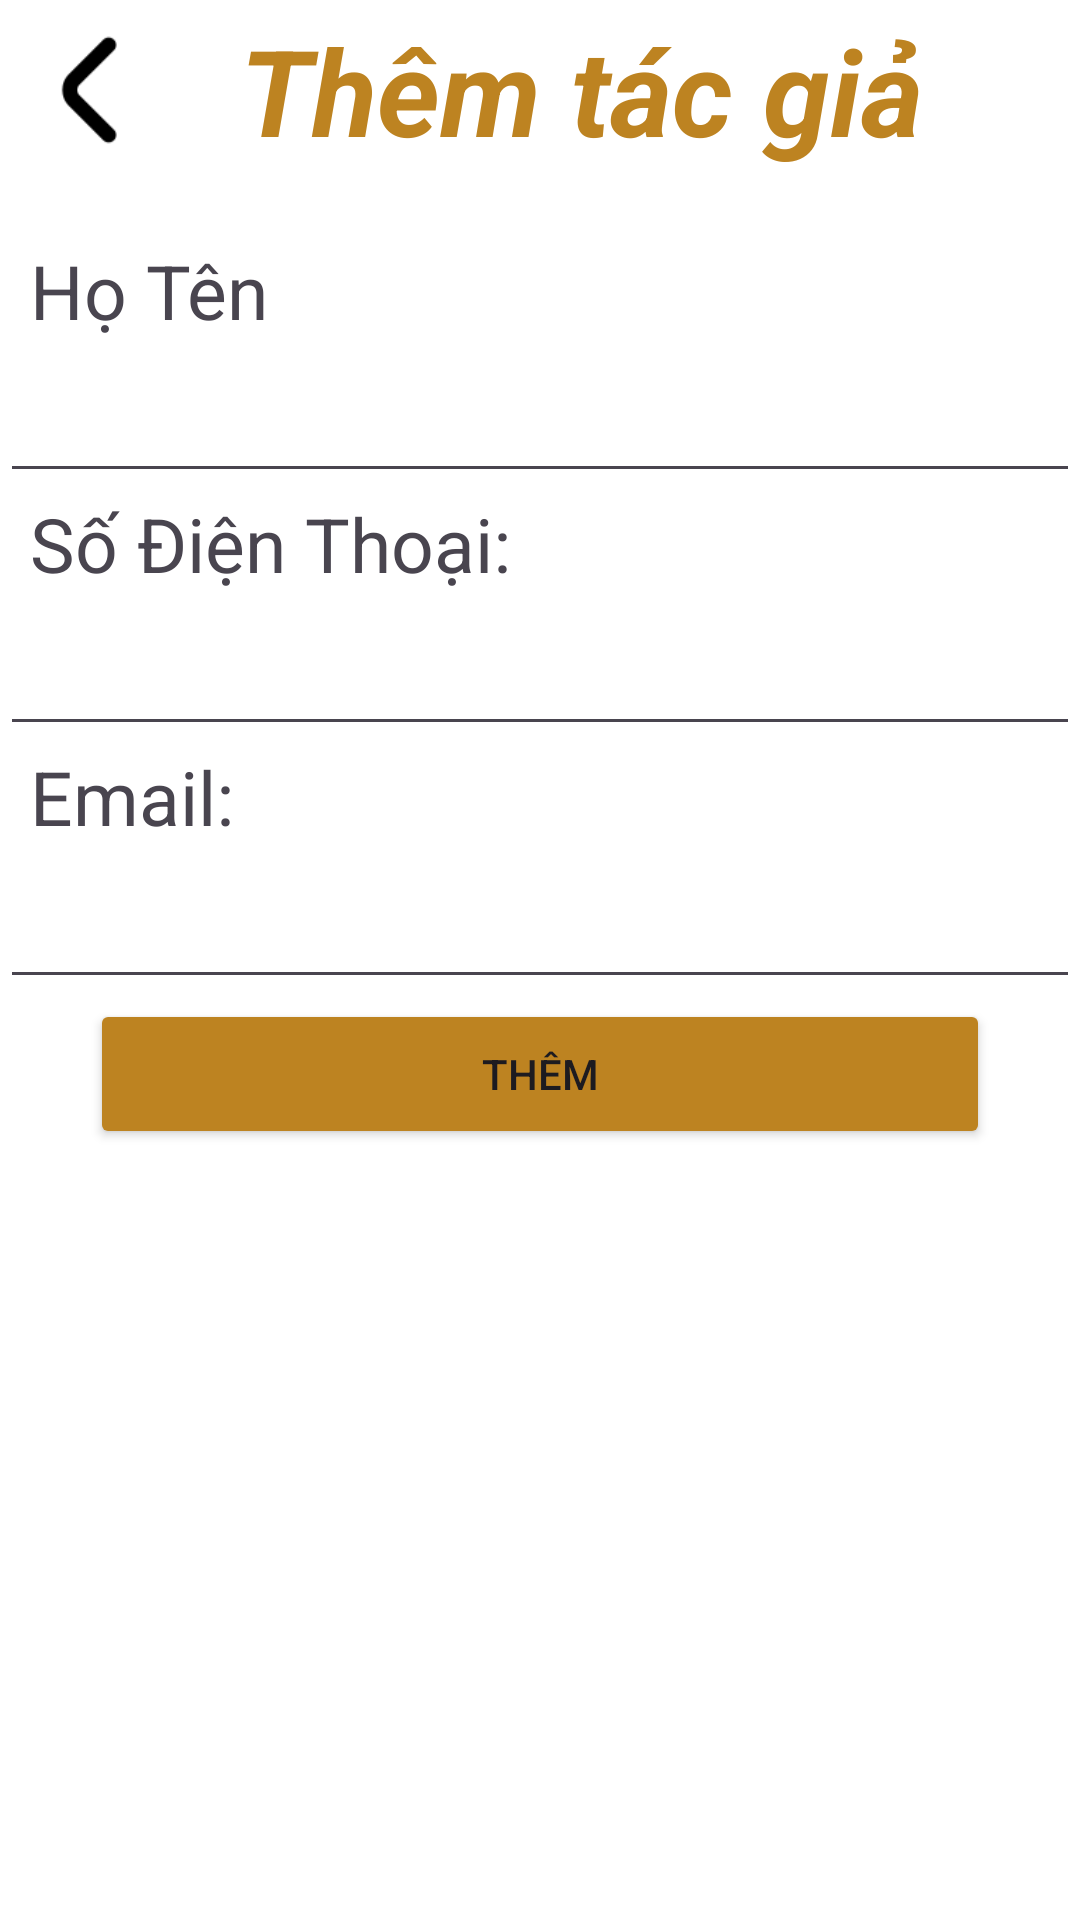

Reconstruct the res/layout file that produces this screen, plus the resources it refers to.
<!-- AndroidManifest.xml: application theme Theme.KMMKitchentManageMent -->
<!-- res/layout/fragment_them_tac_gia.xml -->
<?xml version="1.0" encoding="utf-8"?>
<FrameLayout xmlns:android="http://schemas.android.com/apk/res/android"
    xmlns:app="http://schemas.android.com/apk/res-auto"
    xmlns:tools="http://schemas.android.com/tools"
    android:layout_width="match_parent"
    android:layout_height="match_parent"
    android:background="#ffffff"
    tools:context=".fragment_themND.ThemTacGia">



    <LinearLayout
        android:layout_width="match_parent"
        android:layout_height="match_parent"
        android:orientation="vertical">

        <LinearLayout
            android:layout_width="match_parent"
            android:layout_height="wrap_content"
            android:orientation="horizontal">

            <ImageButton
                android:id="@+id/btnBackAddTG"
                android:layout_width="60dp"
                android:layout_height="60dp"
                android:background="@android:color/transparent"
                android:scaleType="fitCenter"
                android:src="@drawable/angle_small_left"
                app:tint="#000000"
                tools:ignore="SpeakableTextPresentCheck" />

            <TextView
                android:id="@+id/txtTGTitle"
                android:layout_width="wrap_content"
                android:layout_height="wrap_content"
                android:layout_weight="1"
                android:textSize="40dp"
                android:layout_marginLeft="20dp"
                android:textStyle="bold|italic"
                android:textColor="#BD8321"
                android:layout_gravity="center_vertical"
                android:text="Thêm tác giả" />

        </LinearLayout>

        <TextView
            android:id="@+id/txttgadd1"
            android:layout_width="match_parent"
            android:layout_height="wrap_content"
            android:layout_marginLeft="10dp"
            android:layout_marginTop="20dp"
            android:textSize="25dp"
            android:text="Họ Tên" />

        <EditText
            android:id="@+id/editTextTGName"
            android:layout_width="match_parent"
            android:layout_height="wrap_content"
            android:ems="10"
            android:inputType="text"
            android:text=""
            android:textSize="25dp"
            tools:ignore="SpeakableTextPresentCheck" />
        <TextView
            android:id="@+id/txttgadd2"
            android:layout_width="match_parent"
            android:layout_height="wrap_content"
            android:layout_marginLeft="10dp"
            android:textSize="25dp"
            android:text="Số Điện Thoại: " />

        <EditText
            android:id="@+id/editTextTGPhone"
            android:layout_width="match_parent"
            android:layout_height="wrap_content"
            android:ems="10"
            android:inputType="phone"
            android:text=""
            android:textSize="25dp"
            tools:ignore="SpeakableTextPresentCheck" />
        <TextView
            android:id="@+id/txttgadd3"
            android:layout_width="match_parent"
            android:layout_height="wrap_content"
            android:layout_marginLeft="10dp"
            android:textSize="25dp"
            android:text="Email: " />

        <EditText
            android:id="@+id/editTextTGEmail"
            android:layout_width="match_parent"
            android:layout_height="wrap_content"
            android:ems="10"
            android:inputType="textEmailAddress"
            android:text=""
            android:textSize="25dp"
            tools:ignore="SpeakableTextPresentCheck" />

        <Button
            android:id="@+id/btnAddTG"
            android:layout_width="300dp"
            android:layout_height="50dp"
            android:layout_gravity="center"
            android:backgroundTint="#BD8321"
            android:text="Thêm" />
    </LinearLayout>
</FrameLayout>
<!-- resources referenced by this layout -->
<resources>
  <!-- drawable angle_small_left: png bitmap (drawable, 2531 bytes) -->
  <style name="Theme.KMMKitchentManageMent" parent="Base.Theme.KMMKitchentManageMent" />
  <style name="Base.Theme.KMMKitchentManageMent" parent="Theme.Material3.DayNight.NoActionBar">
          
          
      </style>
</resources>
